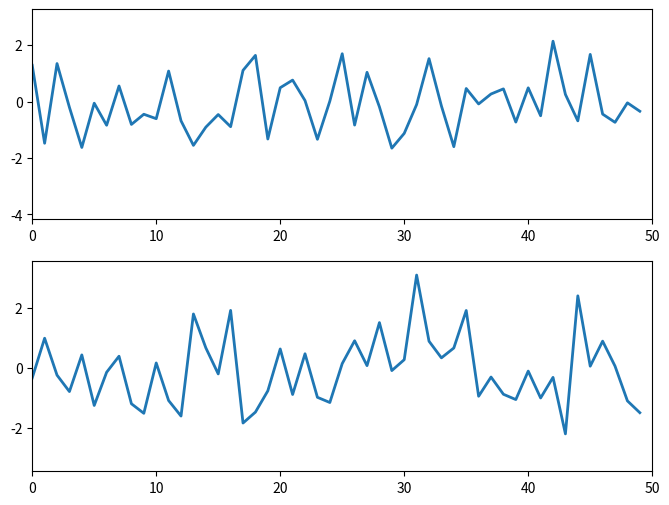

Write Python code to recreate this figure.
import numpy as np
import matplotlib.pyplot as plt
from matplotlib.animation import FuncAnimation

# 假设你有多个 numpy 数组，每个数组代表一组数据
data1 = np.random.randn(100)  # 第一个数据集
data2 = np.random.randn(100)  # 第二个数据集

# 创建图形和多个子图
fig, axs = plt.subplots(2, 1, figsize=(8, 6))  # 2行1列的子图，纵向排列

# 为每个子图设置范围
axs[0].set_xlim(0, 50)
axs[0].set_ylim(np.min(data1)-1, np.max(data1)+1)
axs[1].set_xlim(0, 50)
axs[1].set_ylim(np.min(data2)-1, np.max(data2)+1)

# 创建两个空的线对象，用于更新数据
line1, = axs[0].plot([], [], lw=2)
line2, = axs[1].plot([], [], lw=2)

# 开启交互模式
plt.ion()

# 更新函数，动态更新图形
def update(frame):
    global data1, data2
    # 模拟每次程序运行时添加新的数据
    data1 = np.append(data1, np.random.randn())  # 更新第一个数据集
    data2 = np.append(data2, np.random.randn())  # 更新第二个数据集

    # 保留最新的50个数据点
    if len(data1) > 50:
        data1 = data1[-50:]
    if len(data2) > 50:
        data2 = data2[-50:]

    # 更新线条数据
    line1.set_data(range(len(data1)), data1)
    line2.set_data(range(len(data2)), data2)

    # 刷新图形
    plt.draw()
    plt.pause(0.04)  # 这里可以调整刷新频率

# 模拟其他代码的运行
import time

# 假设数据每隔0.5秒就更新一次
for _ in range(100):  # 模拟100次更新
    update(_)  # 更新图形
    time.sleep(0.001)  # 模拟其他代码的运行

# 关闭交互模式，保持图形窗口
plt.ioff()
plt.show()
